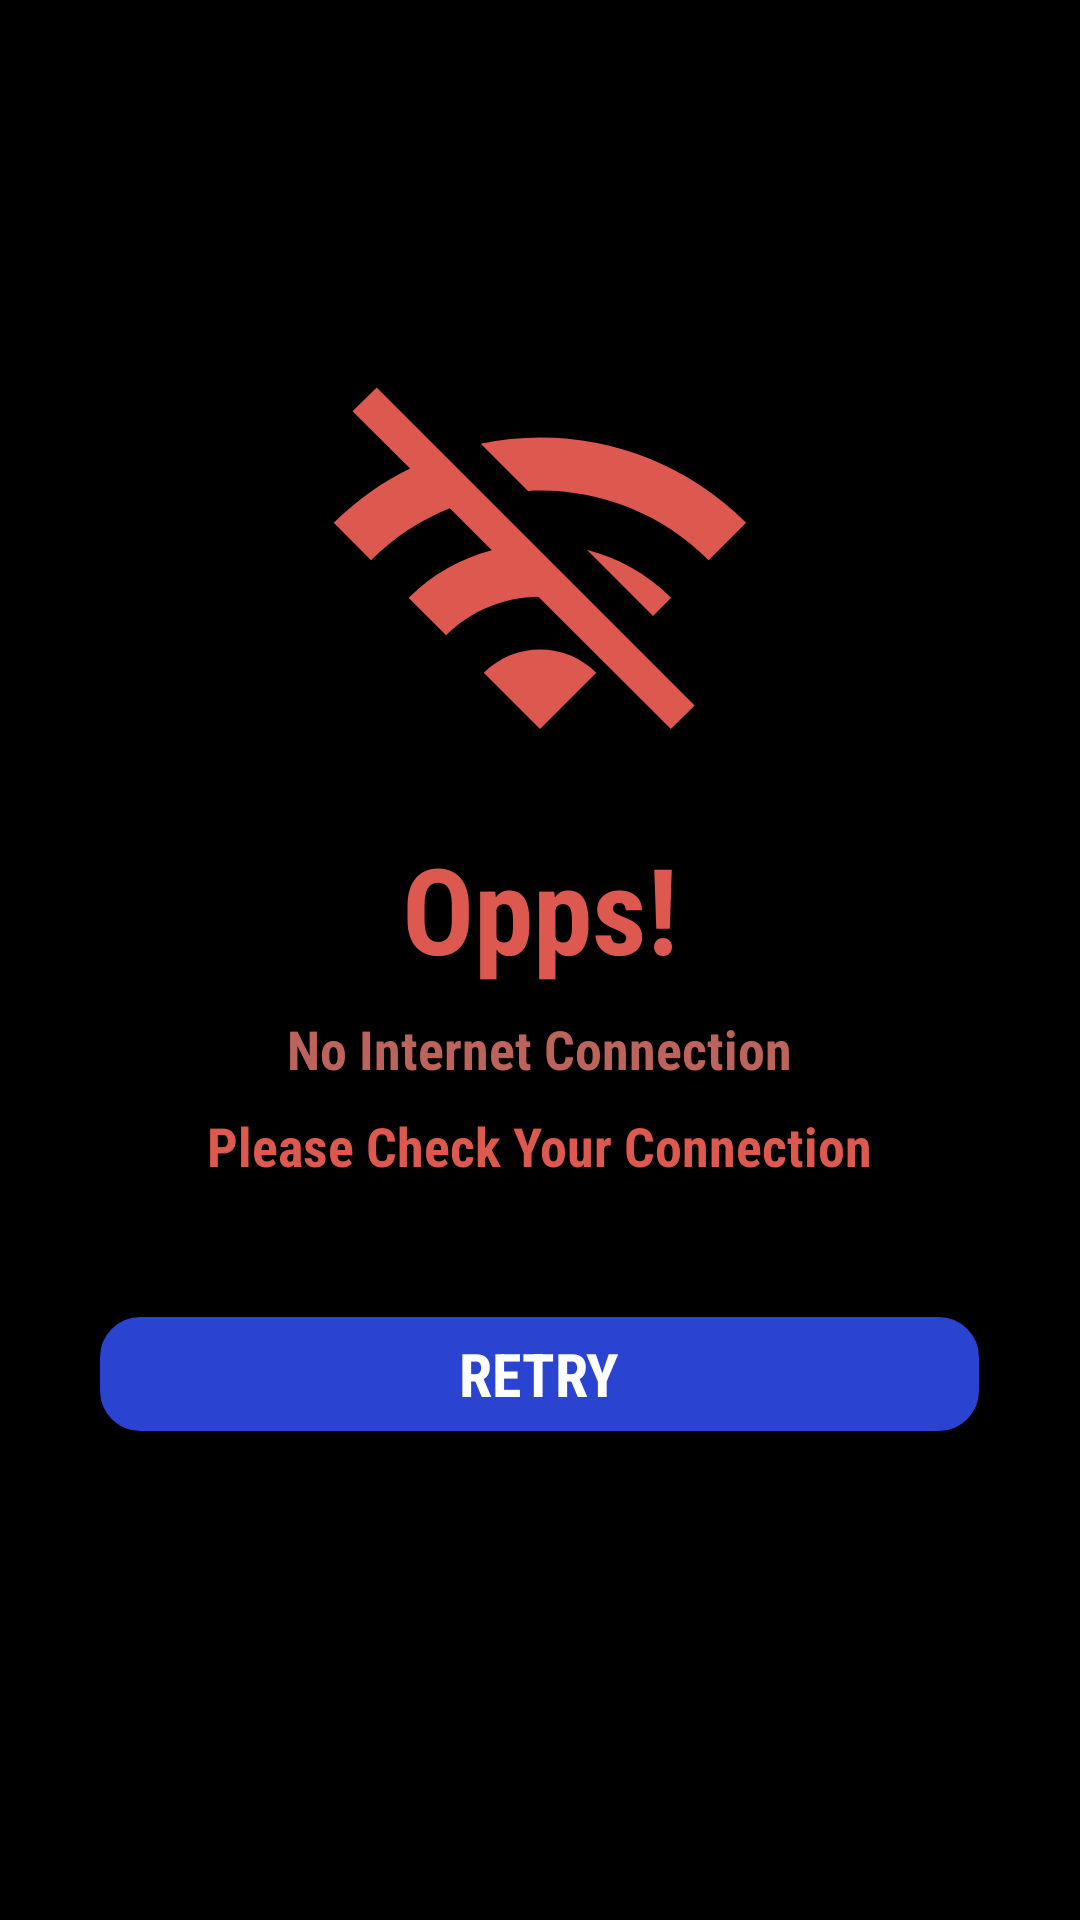

Write the Android layout XML for this screen, with the resource values it uses.
<!-- AndroidManifest.xml: application theme Theme.AttendenceMonitering -->
<!-- res/layout/check_internet_connection_dialog.xml -->
<?xml version="1.0" encoding="utf-8"?>
<LinearLayout
    xmlns:android="http://schemas.android.com/apk/res/android"
    xmlns:tools="http://schemas.android.com/tools"
    android:layout_width="match_parent"
    android:layout_height="match_parent"
    android:orientation="vertical"
    android:background="@color/black"
    android:gravity="center">

    <ImageView
        android:layout_width="150dp"
        android:layout_height="150dp"
        android:src="@drawable/icon_wifi_off"/>

    <TextView
        android:layout_width="wrap_content"
        android:layout_height="wrap_content"
        android:text="Opps!"
        android:textColor="@color/light_red"
        android:textSize="40sp"
        android:textStyle="bold"
        android:fontFamily="sans-serif-condensed"
        android:layout_marginTop="8dp"/>


    <TextView
        android:layout_width="wrap_content"
        android:layout_height="wrap_content"
        android:text="No Internet Connection"
        android:textColor="@color/light_grey"
        android:textSize="18sp"
        android:textStyle="bold"
        android:fontFamily="sans-serif-condensed"
        android:layout_marginTop="8dp"/>

    <TextView
        android:layout_width="wrap_content"
        android:layout_height="wrap_content"
        android:text="Please Check Your Connection"
        android:textColor="@color/light_red"
        android:textSize="18sp"
        android:textStyle="bold"
        android:fontFamily="sans-serif-condensed"
        android:layout_marginTop="8dp"/>

    <androidx.appcompat.widget.AppCompatButton
        android:id="@+id/acbtnCheckInternetConnectionRetry"
        android:layout_width="303dp"
        android:layout_height="wrap_content"
        android:layout_margin="40dp"
        android:layout_marginTop="33dp"
        android:background="@drawable/btn_bg_shape"
        android:fontFamily="sans-serif-condensed"
        android:text="RETRY"
        android:textColor="@color/white"
        android:textSize="20sp"
        android:textStyle="bold" />


</LinearLayout>
<!-- resources referenced by this layout -->
<resources>
  <color name="black">#FF000000</color>
  <color name="light_grey">#BC635C</color>
  <color name="light_red">#DD5950</color>
  <color name="white">#FFFFFFFF</color>
  <!-- drawable btn_bg_shape (drawable) -->
  <?xml version="1.0" encoding="utf-8"?>
  <shape xmlns:android="http://schemas.android.com/apk/res/android">
      <stroke
          android:width="5dp"
          android:color="@color/black"/>
      <corners
          android:radius="16sp"/>
      <gradient
          android:startColor="@color/light_grey"
          android:endColor="@color/light_red"/>
      <solid
          android:color="@color/blue"/>
  
  
  </shape>
  <!-- drawable icon_wifi_off (drawable) -->
  <vector xmlns:android="http://schemas.android.com/apk/res/android" android:height="24dp" android:tint="@color/light_red" android:viewportHeight="24" android:viewportWidth="24" android:width="24dp">
        
      <path android:fillColor="@android:color/white" android:pathData="M22.99,9C19.15,5.16 13.8,3.76 8.84,4.78l2.52,2.52c3.47,-0.17 6.99,1.05 9.63,3.7l2,-2zM18.99,13c-1.29,-1.29 -2.84,-2.13 -4.49,-2.56l3.53,3.53 0.96,-0.97zM2,3.05L5.07,6.1C3.6,6.82 2.22,7.78 1,9l1.99,2c1.24,-1.24 2.67,-2.16 4.2,-2.77l2.24,2.24C7.81,10.89 6.27,11.73 5,13v0.01L6.99,15c1.36,-1.36 3.14,-2.04 4.92,-2.06L18.98,20l1.27,-1.26L3.29,1.79 2,3.05zM9,17l3,3 3,-3c-1.65,-1.66 -4.34,-1.66 -6,0z"/>
      
  </vector>
  <style name="Theme.AttendenceMonitering" parent="Base.Theme.AttendenceMonitering" />
  <color name="blue">#2A44D1</color>
  <style name="Base.Theme.AttendenceMonitering" parent="Theme.Material3.DayNight.NoActionBar">
          
          
      </style>
</resources>
